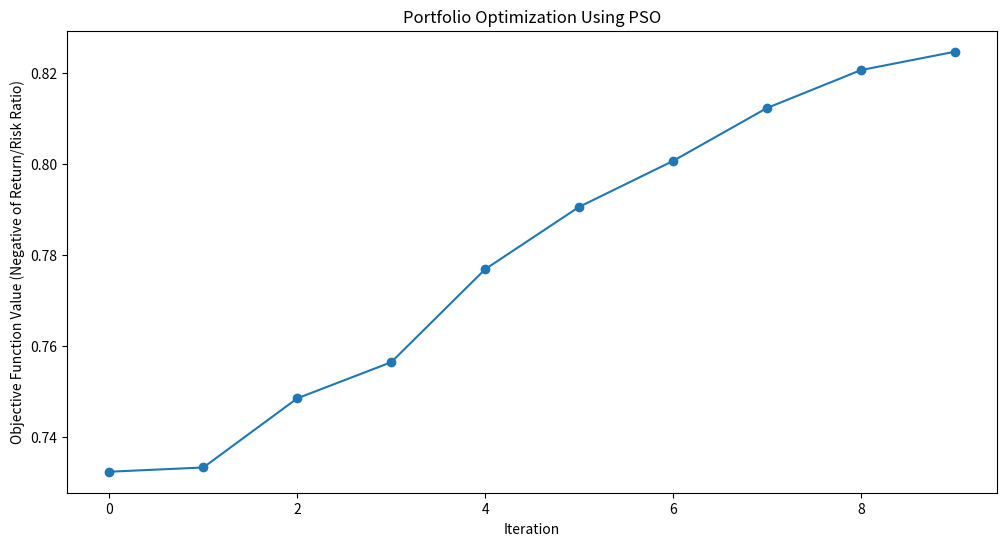

The script that saved this image:
import numpy as np
import matplotlib.pyplot as plt

# Define the PSO parameters
class Particle:
    def __init__(self, n_assets):
        # Initialize a particle with random weights and velocities
        self.position = np.random.rand(n_assets)
        self.position /= np.sum(self.position)  # Normalize weights so they sum to 1
        self.velocity = np.random.rand(n_assets)
        self.best_position = np.copy(self.position)
        self.best_score = float('inf')  # Start with a very high score

def objective_function(weights, returns, covariance):
    """
    Calculate the portfolio's performance.
    - weights: Asset weights in the portfolio.
    - returns: Expected returns of the assets.
    - covariance: Covariance matrix representing risk.
    """
    portfolio_return = np.dot(weights, returns)  # Calculate the portfolio return
    portfolio_risk = np.sqrt(np.dot(weights.T, np.dot(covariance, weights)))  # Calculate portfolio risk (standard deviation)
    return -portfolio_return / portfolio_risk  # We want to maximize return and minimize risk

def update_particles(particles, global_best_position, returns, covariance, w, c1, c2):
    """
    Update the position and velocity of each particle.
    - particles: List of particle objects.
    - global_best_position: Best position found by all particles.
    - returns: Expected returns of the assets.
    - covariance: Covariance matrix representing risk.
    - w: Inertia weight to control particle's previous velocity effect.
    - c1: Cognitive coefficient to pull particles towards their own best position.
    - c2: Social coefficient to pull particles towards the global best position.
    """
    for particle in particles:
        # Random coefficients for velocity update
        r1, r2 = np.random.rand(len(particle.position)), np.random.rand(len(particle.position))
        # Update velocity
        particle.velocity = (w * particle.velocity +
                             c1 * r1 * (particle.best_position - particle.position) +
                             c2 * r2 * (global_best_position - particle.position))
        # Update position
        particle.position += particle.velocity
        particle.position = np.clip(particle.position, 0, 1)  # Ensure weights are between 0 and 1
        particle.position /= np.sum(particle.position)  # Normalize weights to sum to 1
        # Evaluate the new position
        score = objective_function(particle.position, returns, covariance)
        if score < particle.best_score:
            # Update the particle's best known position and score
            particle.best_position = np.copy(particle.position)
            particle.best_score = score

def pso_portfolio_optimization(n_particles, n_iterations, returns, covariance):
    """
    Perform Particle Swarm Optimization to find the optimal asset weights.
    - n_particles: Number of particles in the swarm.
    - n_iterations: Number of iterations for the optimization.
    - returns: Expected returns of the assets.
    - covariance: Covariance matrix representing risk.
    """
    # Initialize particles
    particles = [Particle(len(returns)) for _ in range(n_particles)]
    # Initialize global best position
    global_best_position = np.random.rand(len(returns))
    global_best_position /= np.sum(global_best_position)
    global_best_score = float('inf')
    
    # PSO parameters
    w = 0.5  # Inertia weight: how much particles are influenced by their own direction
    c1 = 1.5  # Cognitive coefficient: how well particles learn from their own best solutions
    c2 = 0.5  # Social coefficient: how well particles learn from global best solutions
    history = []  # To store the best score at each iteration
    
    for _ in range(n_iterations):
        update_particles(particles, global_best_position, returns, covariance, w, c1, c2)
        for particle in particles:
            score = objective_function(particle.position, returns, covariance)
            if score < global_best_score:
                # Update the global best position and score
                global_best_position = np.copy(particle.position)
                global_best_score = score
        # Store the best score (negative return/risk ratio) for plotting
        history.append(-global_best_score)
    
    return global_best_position, history

# Example data for 3 assets
returns = np.array([0.02, 0.28, 0.15])  # Expected returns for each asset
covariance = np.array([[0.1, 0.02, 0.03],  # Covariance matrix for asset risks
                       [0.02, 0.08, 0.04],
                       [0.03, 0.04, 0.07]])

# Run the PSO algorithm
n_particles = 10  # Number of particles
n_iterations = 10  # Number of iterations
best_weights, optimization_history = pso_portfolio_optimization(n_particles, n_iterations, returns, covariance)

# Plotting the optimization process
plt.figure(figsize=(12, 6))
plt.plot(optimization_history, marker='o')
plt.title('Portfolio Optimization Using PSO')
plt.xlabel('Iteration')
plt.ylabel('Objective Function Value (Negative of Return/Risk Ratio)')
plt.grid(False)  # Turn off gridlines
plt.show()

# Display the optimal asset weights
print(f"Optimal Asset Weights: {best_weights}")